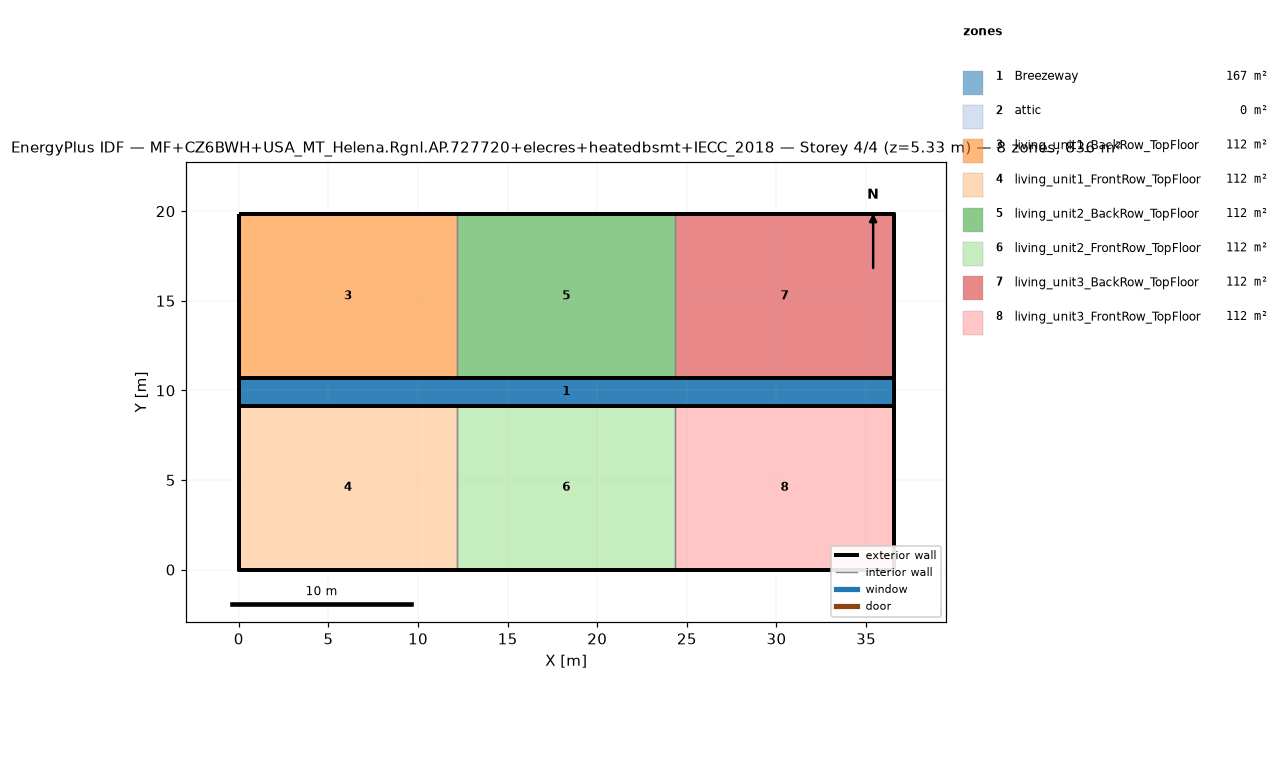
=== STOREY PLAN SPEC (per zone: floor XY polygon, exterior-wall plan segments, windows/doors) ===
zone 1: Breezeway  (167.0 m²)
  floor: (36.54, 9.16) (0.00, 9.16) (0.00, 10.68) (36.54, 10.68)
  floor: (36.54, 9.16) (0.00, 9.16) (0.00, 10.68) (36.54, 10.68)
  floor: (36.54, 9.16) (0.00, 9.16) (0.00, 10.68) (36.54, 10.68)
zone 2: attic  (0.0 m²)
  exterior wall: (36.54, 0.00) – (36.54, 19.84) – (36.54, 9.92)  [29.8 m]
  exterior wall: (0.00, 19.84) – (0.00, 0.00) – (0.00, 9.92)  [29.8 m]
zone 3: living_unit1_BackRow_TopFloor  (111.5 m²)
  floor: (12.18, 10.68) (0.00, 10.68) (0.00, 19.84) (12.18, 19.84)
  exterior wall: (12.18, 19.84) – (0.00, 19.84)  [12.2 m]
  exterior wall: (0.00, 19.84) – (0.00, 10.68)  [9.2 m]
  exterior wall: (0.00, 10.68) – (12.18, 10.68)  [12.2 m]
  interior walls: 1
zone 4: living_unit1_FrontRow_TopFloor  (111.5 m²)
  floor: (12.18, 0.00) (0.00, 0.00) (0.00, 9.16) (12.18, 9.16)
  exterior wall: (0.00, 0.00) – (12.18, 0.00)  [12.2 m]
  exterior wall: (0.00, 9.16) – (0.00, 0.00)  [9.2 m]
  exterior wall: (12.18, 9.16) – (0.00, 9.16)  [12.2 m]
  interior walls: 1
zone 5: living_unit2_BackRow_TopFloor  (111.5 m²)
  floor: (24.36, 10.68) (12.18, 10.68) (12.18, 19.84) (24.36, 19.84)
  exterior wall: (12.18, 10.68) – (24.36, 10.68)  [12.2 m]
  exterior wall: (24.36, 19.84) – (12.18, 19.84)  [12.2 m]
  interior walls: 2
zone 6: living_unit2_FrontRow_TopFloor  (111.5 m²)
  floor: (24.36, 0.00) (12.18, 0.00) (12.18, 9.16) (24.36, 9.16)
  exterior wall: (12.18, 0.00) – (24.36, 0.00)  [12.2 m]
  exterior wall: (24.36, 9.16) – (12.18, 9.16)  [12.2 m]
  interior walls: 2
zone 7: living_unit3_BackRow_TopFloor  (111.5 m²)
  floor: (36.54, 10.68) (24.36, 10.68) (24.36, 19.84) (36.54, 19.84)
  exterior wall: (36.54, 10.68) – (36.54, 19.84)  [9.2 m]
  exterior wall: (36.54, 19.84) – (24.36, 19.84)  [12.2 m]
  exterior wall: (24.36, 10.68) – (36.54, 10.68)  [12.2 m]
  interior walls: 1
zone 8: living_unit3_FrontRow_TopFloor  (111.5 m²)
  floor: (36.54, 0.00) (24.36, 0.00) (24.36, 9.16) (36.54, 9.16)
  exterior wall: (24.36, 0.00) – (36.54, 0.00)  [12.2 m]
  exterior wall: (36.54, 0.00) – (36.54, 9.16)  [9.2 m]
  exterior wall: (36.54, 9.16) – (24.36, 9.16)  [12.2 m]
  interior walls: 1

=== DERIVED (storey summary) ===
Building: MF+CZ6BWH+USA_MT_Helena.Rgnl.AP.727720+elecres+heatedbsmt+IECC_2018
Storey: 4 of 4  (floor level z = 5.33 m)
Storey gross floor area: 836.2 m²
Zones on this storey: 8
  - Breezeway: floor 167.0 m²
  - attic: floor 0.0 m²; exterior wall 59.5 m (81.9 m²); WWR 0.0%
  - living_unit1_BackRow_TopFloor: floor 111.5 m²; exterior wall 33.5 m (86.9 m²); WWR 0.0%
  - living_unit1_FrontRow_TopFloor: floor 111.5 m²; exterior wall 33.5 m (86.9 m²); WWR 0.0%
  - living_unit2_BackRow_TopFloor: floor 111.5 m²; exterior wall 24.4 m (63.1 m²); WWR 0.0%
  - living_unit2_FrontRow_TopFloor: floor 111.5 m²; exterior wall 24.4 m (63.1 m²); WWR 0.0%
  - living_unit3_BackRow_TopFloor: floor 111.5 m²; exterior wall 33.5 m (86.9 m²); WWR 0.0%
  - living_unit3_FrontRow_TopFloor: floor 111.5 m²; exterior wall 33.5 m (86.9 m²); WWR 0.0%
Zone adjacency (shared interzone walls):
  - living_unit1_BackRow_TopFloor ↔ living_unit2_BackRow_TopFloor
  - living_unit1_FrontRow_TopFloor ↔ living_unit2_FrontRow_TopFloor
  - living_unit2_BackRow_TopFloor ↔ living_unit3_BackRow_TopFloor
  - living_unit2_FrontRow_TopFloor ↔ living_unit3_FrontRow_TopFloor